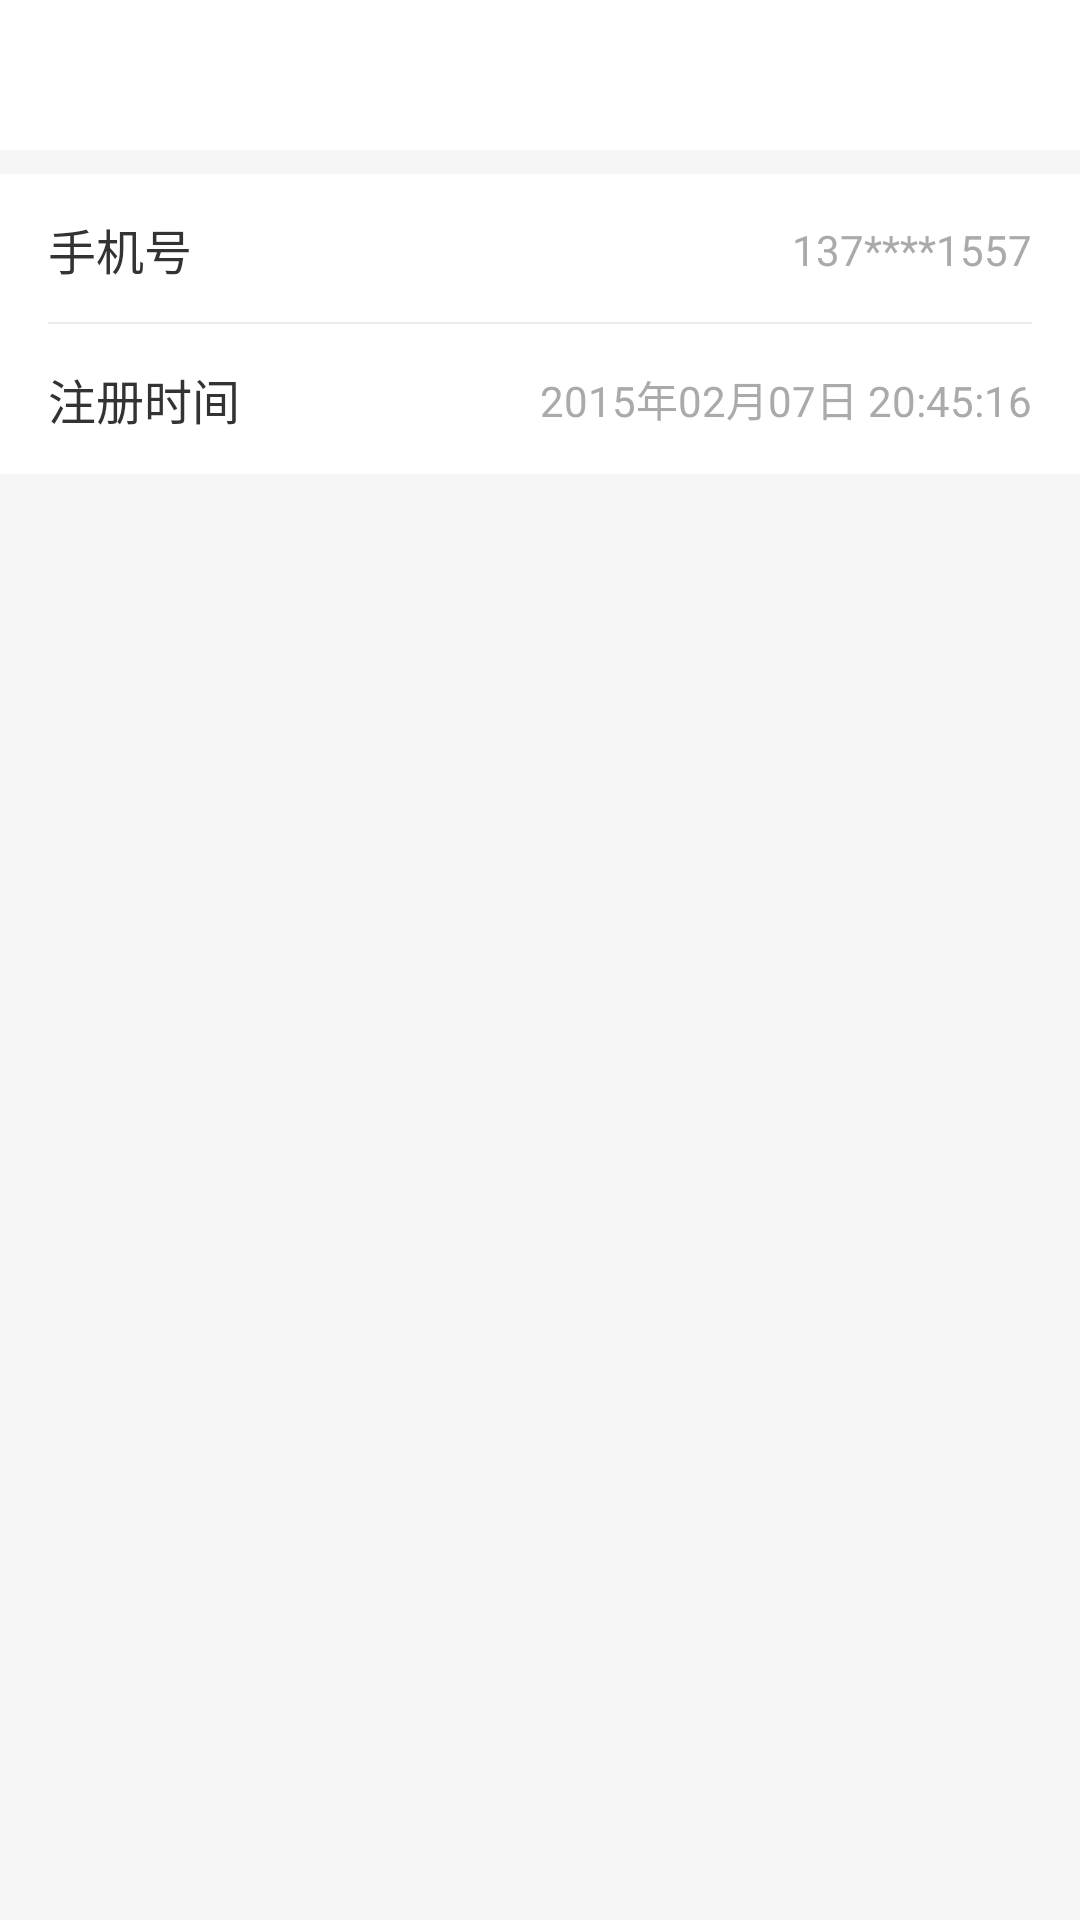

Produce the Android XML layout that renders to this screen, including the resource entries it uses.
<!-- AndroidManifest.xml: fallback theme Theme.MaterialComponents.DayNight.NoActionBar -->
<!-- res/layout/activity_account_info.xml -->
<?xml version="1.0" encoding="utf-8"?>
<androidx.constraintlayout.widget.ConstraintLayout xmlns:android="http://schemas.android.com/apk/res/android"
    xmlns:app="http://schemas.android.com/apk/res-auto"
    xmlns:tools="http://schemas.android.com/tools"
    android:layout_width="match_parent"
    android:layout_height="match_parent"
    android:background="@color/color_f6f6f6"
    tools:context=".personalinfo.AccountInfoActivity">

    <include
        android:id="@+id/title"
        layout="@layout/base_title" />

    <TextView
        android:id="@+id/tvPhone"
        android:layout_width="match_parent"
        android:layout_height="50dp"
        android:layout_marginTop="8dp"
        android:background="@color/white"
        android:gravity="center_vertical"
        android:paddingLeft="16dp"
        android:text="手机号"
        android:textColor="@color/color_333333"
        android:textSize="16sp"
        app:layout_constraintLeft_toLeftOf="parent"
        app:layout_constraintTop_toBottomOf="@id/title" />

    <TextView
        android:id="@+id/tvNumber"
        android:layout_width="wrap_content"
        android:layout_height="wrap_content"
        android:layout_marginRight="16dp"
        android:text="137****1557"
        android:textColor="@color/color_AAAAAA"
        app:layout_constraintBottom_toBottomOf="@id/tvPhone"
        app:layout_constraintRight_toRightOf="parent"
        app:layout_constraintTop_toTopOf="@id/tvPhone" />

    <View
        android:layout_width="match_parent"
        android:layout_height="0.5dp"
        android:layout_marginLeft="16dp"
        android:layout_marginRight="16dp"
        android:background="@color/color_EBEBEB"
        app:layout_constraintBottom_toBottomOf="@id/tvPhone" />


    <TextView
        android:id="@+id/tvRegisterTime"
        android:layout_width="match_parent"
        android:layout_height="50dp"
        android:background="@color/white"
        android:gravity="center_vertical"
        android:paddingLeft="16dp"
        android:text="注册时间"
        android:textColor="@color/color_333333"
        android:textSize="16sp"
        app:layout_constraintLeft_toLeftOf="parent"
        app:layout_constraintTop_toBottomOf="@id/tvPhone" />

    <TextView
        android:layout_width="wrap_content"
        android:layout_height="wrap_content"
        android:layout_marginRight="16dp"
        android:text="2015年02月07日 20:45:16"
        android:textColor="@color/color_AAAAAA"
        app:layout_constraintBottom_toBottomOf="@id/tvRegisterTime"
        app:layout_constraintRight_toRightOf="parent"
        app:layout_constraintTop_toTopOf="@id/tvRegisterTime" />


</androidx.constraintlayout.widget.ConstraintLayout>
<!-- res/layout/base_title.xml (included above) -->
<?xml version="1.0" encoding="utf-8"?>
<androidx.constraintlayout.widget.ConstraintLayout xmlns:android="http://schemas.android.com/apk/res/android"
    xmlns:app="http://schemas.android.com/apk/res-auto"
    android:layout_width="match_parent"
    android:layout_height="50dp"
    android:background="@color/white"
    android:paddingLeft="15dp"
    android:paddingRight="15dp">

    <ImageView
        android:id="@+id/ivGoBack"
        android:layout_width="20dp"
        android:layout_height="20dp"
        android:src="@mipmap/back"
        app:layout_constraintBottom_toBottomOf="parent"
        app:layout_constraintLeft_toLeftOf="parent"
        app:layout_constraintTop_toTopOf="parent" />

    <TextView
        android:id="@+id/tvBarTitle"
        android:layout_width="wrap_content"
        android:layout_height="wrap_content"
        android:text=""
        android:textColor="@color/black"
        android:textSize="18sp"
        app:layout_constraintBottom_toBottomOf="parent"
        app:layout_constraintLeft_toLeftOf="parent"
        app:layout_constraintRight_toRightOf="parent"
        app:layout_constraintTop_toTopOf="parent" />
</androidx.constraintlayout.widget.ConstraintLayout>
<!-- resources referenced by this layout -->
<resources>
  <color name="black">#FF000000</color>
  <color name="color_333333">#FF333333</color>
  <color name="color_AAAAAA">#FFAAAAAA</color>
  <color name="color_EBEBEB">#EBEBEB</color>
  <color name="color_f6f6f6">#FFF6F6F6</color>
  <color name="white">#FFFFFFFF</color>
</resources>
